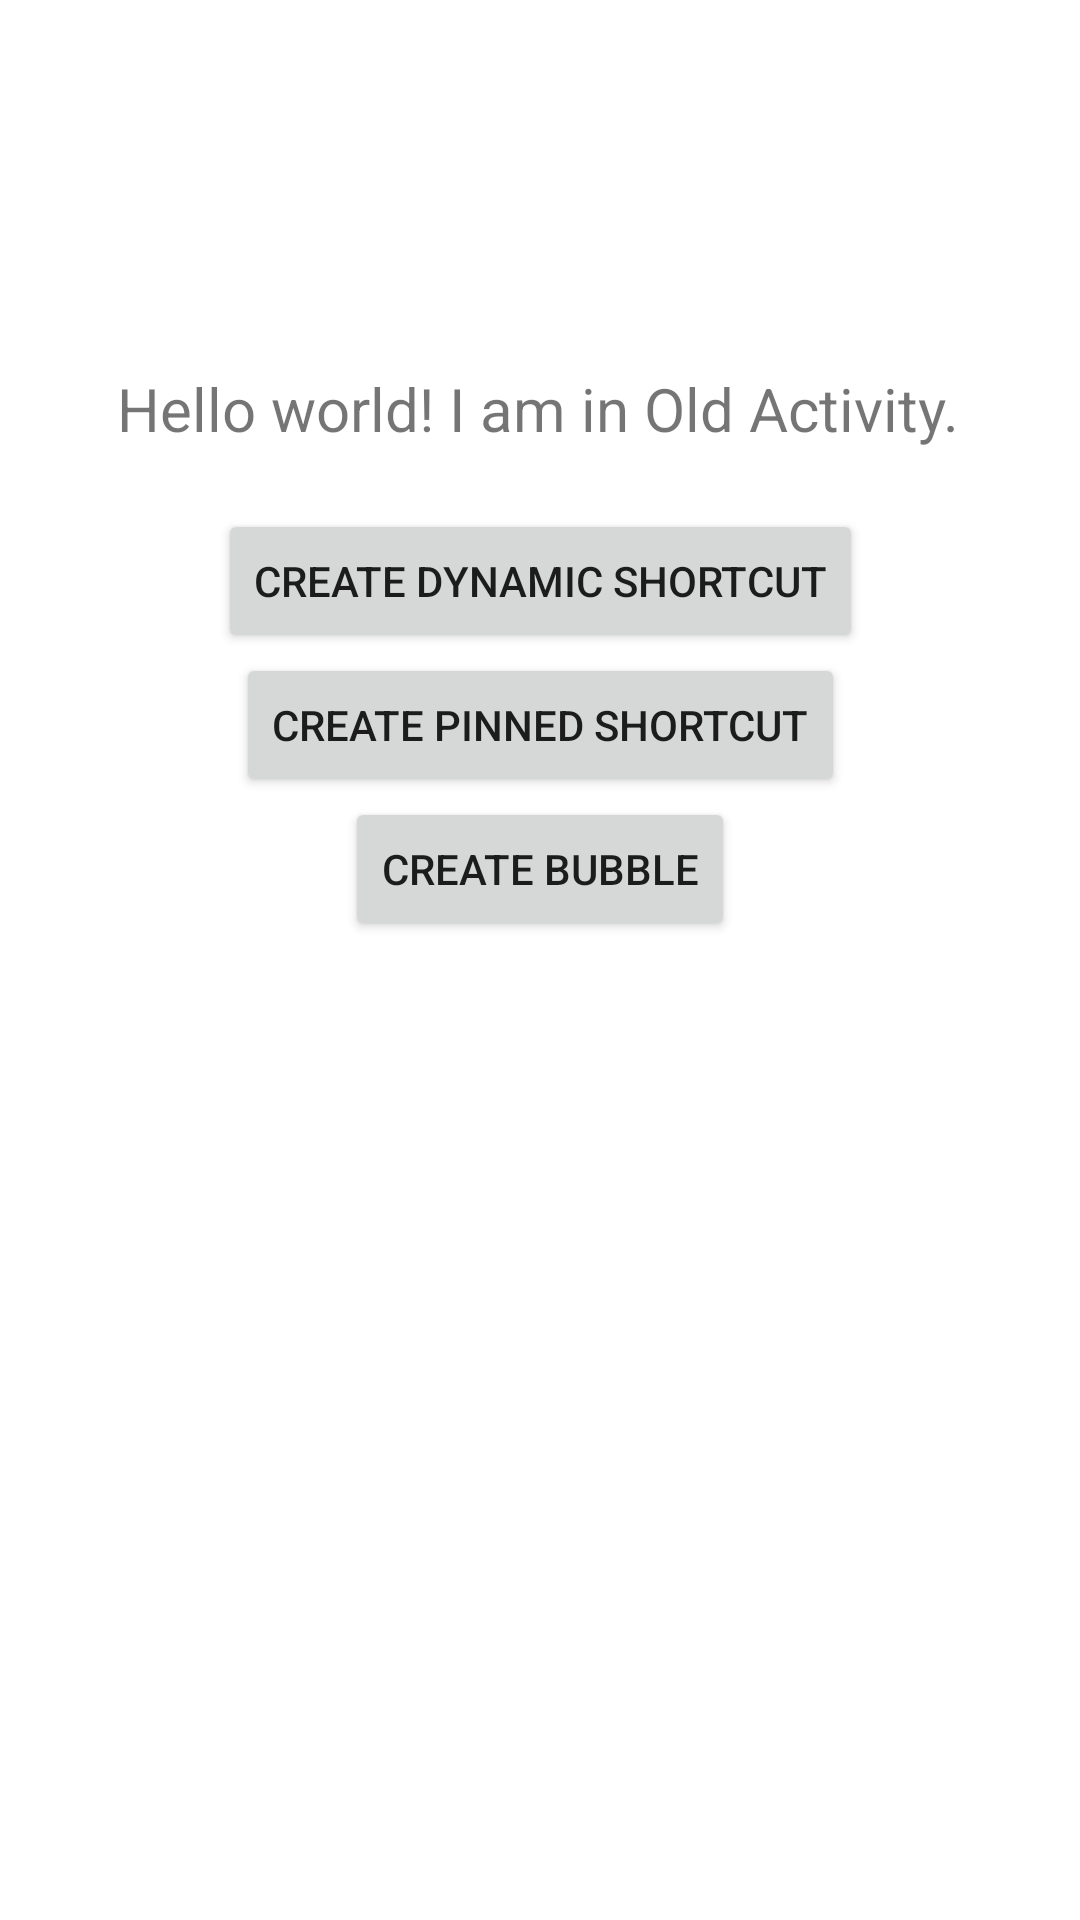

Write the Android layout XML for this screen, with the resource values it uses.
<!-- AndroidManifest.xml: application theme DarkMode -->
<!-- res/layout/activity_old.xml -->
<?xml version="1.0" encoding="utf-8"?>
<androidx.constraintlayout.widget.ConstraintLayout xmlns:android="http://schemas.android.com/apk/res/android"
    xmlns:app="http://schemas.android.com/apk/res-auto"
    xmlns:tools="http://schemas.android.com/tools"
    android:layout_width="match_parent"
    android:layout_height="match_parent"
    tools:context=".shortcuts.OldActivity">

    <TextView
        android:id="@+id/text"
        android:layout_width="wrap_content"
        android:layout_height="wrap_content"
        android:text="Hello world! I am in Old Activity."
        android:textSize="20sp"
        app:layout_constraintBottom_toBottomOf="parent"
        app:layout_constraintHorizontal_bias="0.493"
        app:layout_constraintLeft_toLeftOf="parent"
        app:layout_constraintRight_toRightOf="parent"
        app:layout_constraintTop_toTopOf="parent"
        app:layout_constraintVertical_bias="0.2" />

    <Button
        android:id="@+id/dynamic"
        android:layout_width="wrap_content"
        android:layout_height="wrap_content"
        android:layout_marginTop="20dp"
        android:text="Create Dynamic Shortcut"
        app:layout_constraintLeft_toLeftOf="parent"
        app:layout_constraintRight_toRightOf="parent"
        app:layout_constraintTop_toBottomOf="@+id/text" />

    <Button
        android:id="@+id/pinned"
        android:layout_width="wrap_content"
        android:layout_height="wrap_content"
        android:text="Create Pinned Shortcut"
        app:layout_constraintLeft_toLeftOf="parent"
        app:layout_constraintRight_toRightOf="parent"
        app:layout_constraintTop_toBottomOf="@+id/dynamic" />

    <Button
        android:id="@+id/bubble"
        android:layout_width="wrap_content"
        android:layout_height="wrap_content"
        android:text="Create Bubble"
        app:layout_constraintLeft_toLeftOf="parent"
        app:layout_constraintRight_toRightOf="parent"
        app:layout_constraintTop_toBottomOf="@+id/pinned" />

</androidx.constraintlayout.widget.ConstraintLayout>
<!-- resources referenced by this layout -->
<resources>
  <style name="DarkMode" parent="Theme.MaterialComponents.DayNight.NoActionBar">
          
          <item name="colorPrimary">@color/colorPrimary</item>
          <item name="colorPrimaryDark">@color/colorPrimaryDark</item>
          <item name="colorAccent">@color/colorAccent</item>
      </style>
  <!-- not gathered from this repository: default colours our renderer supplied (Android Studio template values) -->
  <color name="colorPrimary">#FF6200EE</color>
  <color name="colorPrimaryDark">#FF3700B3</color>
  <color name="colorAccent">#FF03DAC5</color>
</resources>
